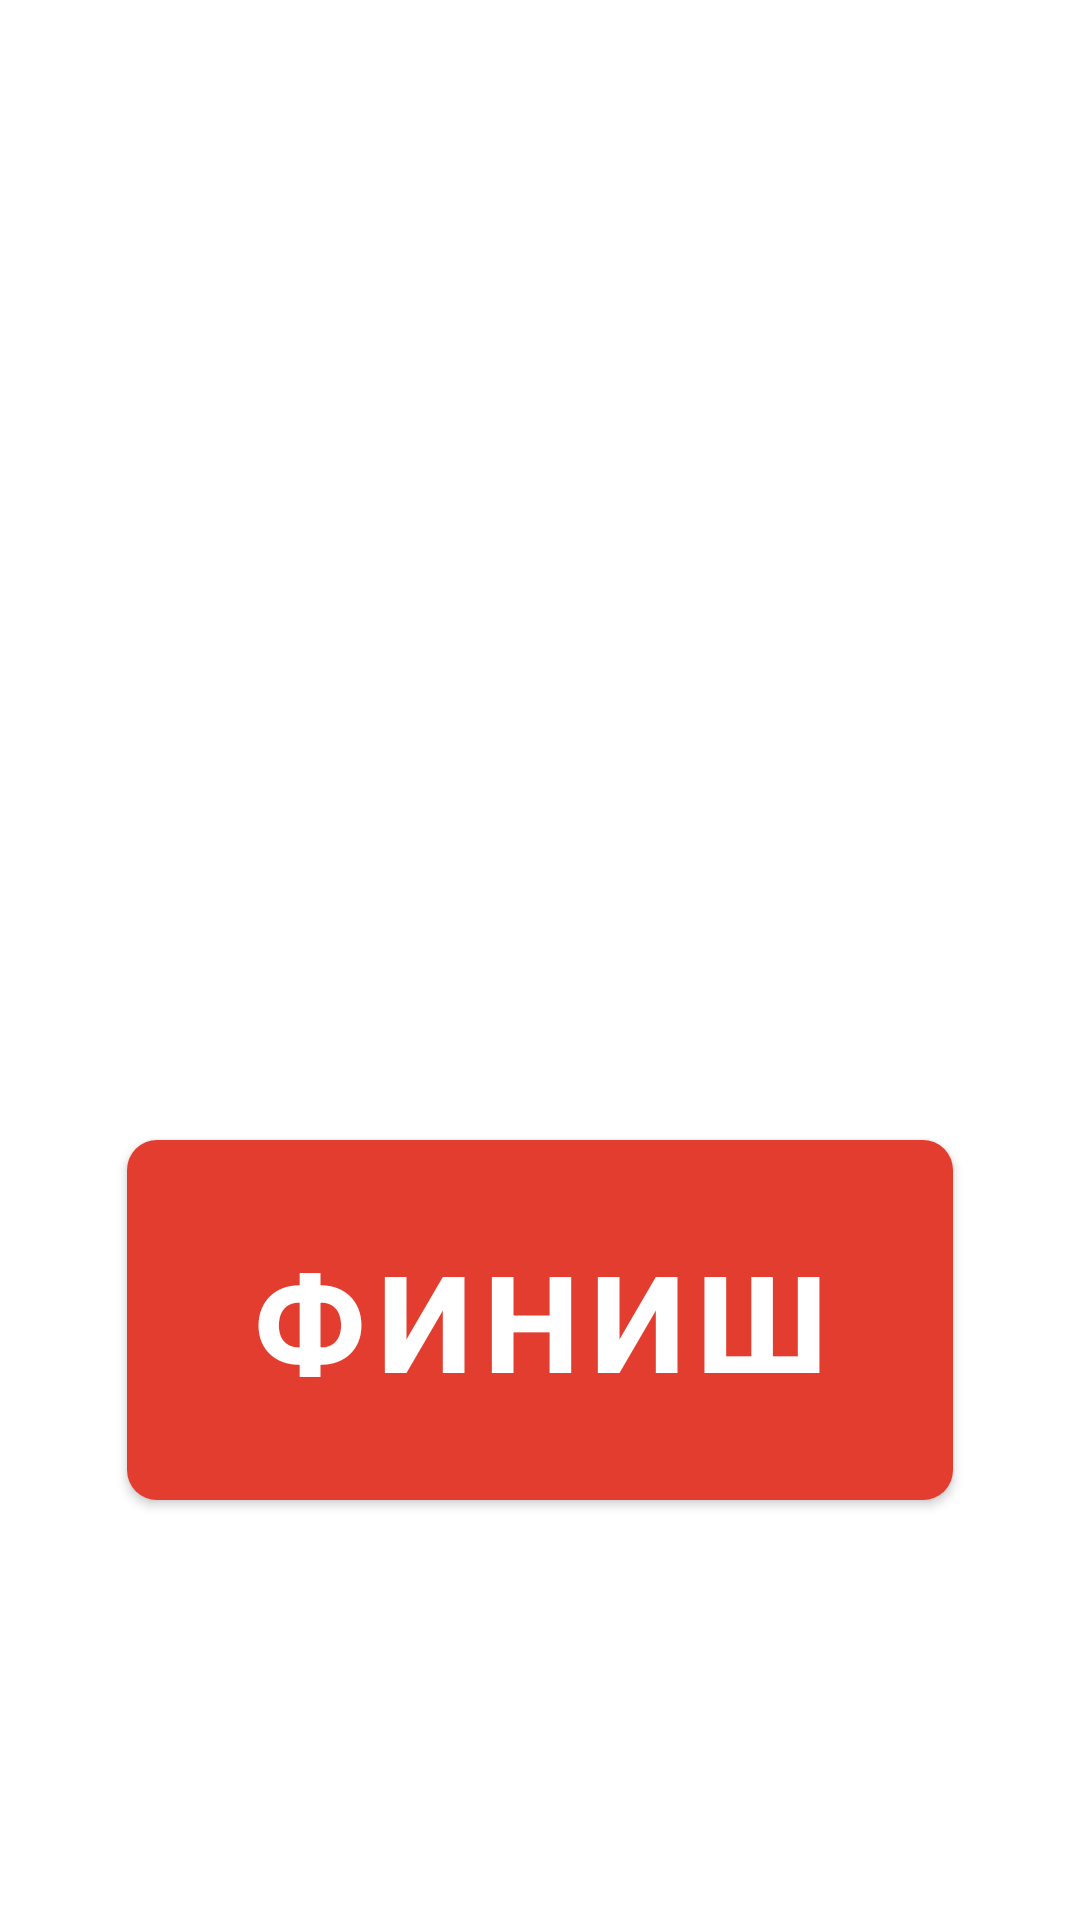

Here is an Android app screen rendered from its layout file. Give the layout XML and the strings, colors and styles it references.
<!-- AndroidManifest.xml: application theme Theme.RunnerApp -->
<!-- res/layout/fragment_running_in_progress.xml -->
<?xml version="1.0" encoding="utf-8"?>
<androidx.constraintlayout.widget.ConstraintLayout
    xmlns:android="http://schemas.android.com/apk/res/android"
    xmlns:app="http://schemas.android.com/apk/res-auto"
    android:layout_width="match_parent"
    android:layout_height="match_parent">

    <TextView
        android:id="@+id/text_view_timer"
        android:layout_width="wrap_content"
        android:layout_height="wrap_content"
        android:layout_marginTop="@dimen/margin_xlarge"
        android:textSize="@dimen/text_xxx_large"
        android:textStyle="bold"
        app:layout_constraintEnd_toEndOf="parent"
        app:layout_constraintStart_toStartOf="parent"
        app:layout_constraintTop_toTopOf="parent" />

    <com.google.android.material.button.MaterialButton
        android:id="@+id/button_finish"
        android:layout_width="wrap_content"
        android:layout_height="wrap_content"
        android:paddingVertical="@dimen/padding_vertical"
        android:paddingHorizontal="@dimen/padding_horizontal"
        android:layout_marginTop="@dimen/margin_xx_large"
        android:text="@string/finish"
        android:textSize="@dimen/text_xx_large"
        android:textStyle="bold"
        app:backgroundTint="@color/button_finish_color"
        app:cornerRadius="@dimen/radius_size"
        app:layout_constraintBottom_toBottomOf="parent"
        app:layout_constraintEnd_toEndOf="parent"
        app:layout_constraintStart_toStartOf="parent"
        app:layout_constraintTop_toTopOf="parent"/>

</androidx.constraintlayout.widget.ConstraintLayout>
<!-- resources referenced by this layout -->
<resources>
  <color name="button_finish_color">#E33D30</color>
  <dimen name="margin_xlarge">150dp</dimen>
  <dimen name="margin_xx_large">240dp</dimen>
  <dimen name="padding_horizontal">40dp</dimen>
  <dimen name="padding_vertical">30dp</dimen>
  <dimen name="radius_size">10dp</dimen>
  <dimen name="text_xx_large">45sp</dimen>
  <dimen name="text_xxx_large">50sp</dimen>
  <string name="finish">Финиш</string>
  <style name="Theme.RunnerApp" parent="Theme.MaterialComponents.DayNight.DarkActionBar">
          
          <item name="colorPrimary">@color/purple_500</item>
          <item name="colorPrimaryVariant">@color/purple_700</item>
          <item name="colorOnPrimary">@color/white</item>
          
          <item name="colorSecondary">@color/teal_200</item>
          <item name="colorSecondaryVariant">@color/teal_700</item>
          <item name="colorOnSecondary">@color/black</item>
          <item name="windowActionBar">false</item>
          <item name="windowNoTitle">true</item>
          
          <item name="android:statusBarColor" tools:targetApi="l">?attr/colorPrimaryVariant</item>
          
      </style>
  <color name="purple_500">#FF6200EE</color>
  <color name="purple_700">#FF3700B3</color>
  <color name="white">#FFFFFFFF</color>
  <color name="teal_200">#FF03DAC5</color>
  <color name="teal_700">#FF018786</color>
  <color name="black">#FF000000</color>
</resources>
